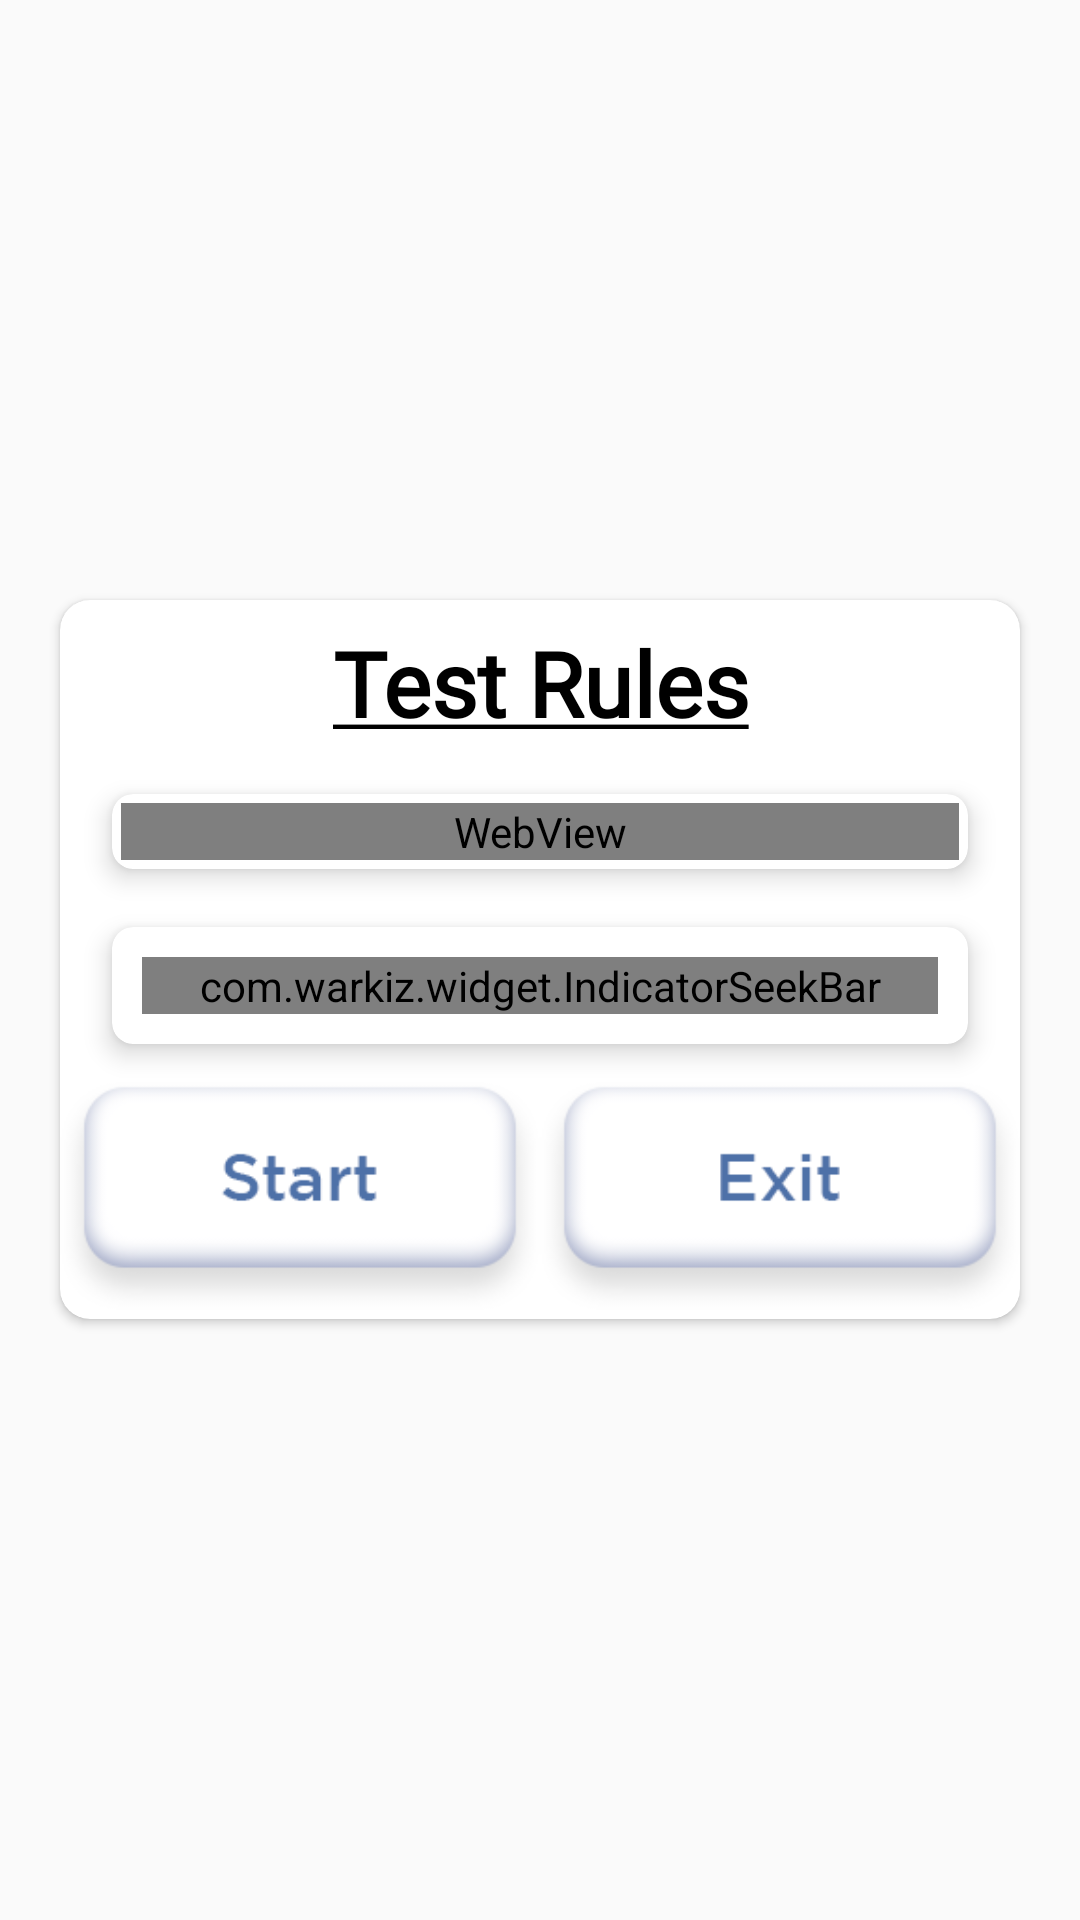

This screen was rendered from an Android layout file. Write that file and the resources it references.
<!-- AndroidManifest.xml: application theme AppTheme1 -->
<!-- res/layout/rules_layout.xml -->
<?xml version="1.0" encoding="utf-8"?>
<RelativeLayout xmlns:android="http://schemas.android.com/apk/res/android"
    xmlns:app="http://schemas.android.com/apk/res-auto"
    android:layout_width="match_parent"
    android:layout_height="wrap_content"
    android:layout_gravity="center"
    android:orientation="vertical">


    <androidx.cardview.widget.CardView
        android:layout_width="match_parent"
        android:layout_height="wrap_content"
        android:layout_centerInParent="true"
        android:layout_margin="20dp"
        app:cardCornerRadius="10dp">

        <RelativeLayout
            android:layout_width="match_parent"
            android:layout_height="wrap_content">


            <RelativeLayout
                android:id="@+id/relrul1"
                android:layout_width="match_parent"
                android:layout_height="55dp">

                <TextView
                    android:id="@+id/txtrul"
                    android:layout_width="match_parent"
                    android:layout_height="wrap_content"
                    android:layout_centerVertical="true"
                    android:gravity="center"
                    android:text="@string/rule"
                    android:textColor="#000"
                    android:textSize="30dp"
                    android:textStyle="bold"
                    android:fontFamily="@font/gothammedium"/>



            </RelativeLayout>

            <androidx.cardview.widget.CardView
                android:id="@+id/q1"
                android:layout_width="match_parent"
                android:layout_height="wrap_content"
                android:layout_below="@+id/relrul1"
                android:layout_marginLeft="10dp"
                android:layout_marginRight="10dp"
                app:cardCornerRadius="7dp"
                app:cardElevation="5dp"
                app:cardUseCompatPadding="true">

                <RelativeLayout
                    android:layout_width="match_parent"
                    android:layout_height="match_parent">


                <WebView
                   android:layout_width="match_parent"
                   android:layout_height="wrap_content"
                    android:layout_margin="3dp"
                    android:id="@+id/text"

                   />
                </RelativeLayout>
            </androidx.cardview.widget.CardView>







            <androidx.cardview.widget.CardView
                android:id="@+id/q5"
                android:layout_width="match_parent"
                android:layout_height="wrap_content"
                android:layout_below="@+id/q1"
                android:layout_centerInParent="true"
                android:layout_marginLeft="10dp"
                android:layout_marginRight="10dp"
                app:cardCornerRadius="7dp"
                app:cardElevation="5dp"
                app:cardUseCompatPadding="true"


                >
                <RelativeLayout
                    android:layout_width="match_parent"
                    android:layout_height="wrap_content"
                    android:id="@+id/see">
            <com.warkiz.widget.IndicatorSeekBar
                android:layout_width="match_parent"
                android:layout_height="wrap_content"
                android:id="@+id/seekbar"
                app:isb_seek_smoothly="true"
                app:isb_ticks_count="3"
                app:isb_show_tick_marks_type="oval"
                app:isb_tick_marks_size="13dp"
                app:isb_show_tick_texts="true"
                app:isb_tick_texts_size="15sp"
                app:isb_tick_texts_color="@color/black"
                app:isb_thumb_color="@color/colorPrimary"
                app:isb_tick_marks_color="@color/colorPrimary"
                app:isb_thumb_size="20dp"
                app:isb_show_indicator="none"
                app:isb_track_background_color="@color/background"
                app:isb_track_background_size="2dp"
                app:isb_track_progress_color="#2B76E0"
                app:isb_track_progress_size="4dp"
                app:isb_only_thumb_draggable="false"
                app:isb_tick_texts_array="@array/planets_array"
                android:layout_margin="10dp"/>
                </RelativeLayout>


            </androidx.cardview.widget.CardView>
            <LinearLayout
                android:layout_width="match_parent"
                android:layout_height="wrap_content"
                android:weightSum="2"
                android:layout_below="@+id/q5">
            <ImageView
                android:id="@+id/wrong"
                android:layout_width="wrap_content"
                android:layout_height="wrap_content"
                android:src="@drawable/start_press_unpress"
                android:visibility="visible"
                android:layout_centerHorizontal="true"
                android:layout_weight="1"/>

            <ImageView
                android:id="@+id/wrong1"
                android:layout_width="wrap_content"
                android:layout_height="wrap_content"
                android:src="@drawable/exit_press_unpress"
                android:visibility="visible"
                android:layout_centerHorizontal="true"
                android:layout_weight="1">

            </ImageView>

            </LinearLayout>



        </RelativeLayout>

    </androidx.cardview.widget.CardView>
</RelativeLayout>
<!-- resources referenced by this layout -->
<resources>
  <string-array name="planets_array">
          <item>Easy</item>
          <item>Medium</item>
          <item>Hard</item>
      </string-array>
  <color name="background">#394263</color>
  <color name="black">#000000</color>
  <color name="colorPrimary">#1F253D</color>
  <!-- drawable exit_press_unpress (drawable-hdpi) -->
  <selector xmlns:android="http://schemas.android.com/apk/res/android">
  
      <item android:drawable="@drawable/exit_press" android:state_pressed="true" />
      <item android:drawable="@drawable/exit" />
  </selector>
  <!-- drawable start_press_unpress (drawable-hdpi) -->
  <selector xmlns:android="http://schemas.android.com/apk/res/android">
  
      <item android:drawable="@drawable/start_press" android:state_pressed="true" />
      <item android:drawable="@drawable/start" />
  </selector>
  <string name="rule"><u>Test Rules</u></string>
  <style name="AppTheme1" parent="Theme.AppCompat.Light.DarkActionBar">
          
          <item name="fontFamily">@font/gothammedium</item>
          <item name="windowActionBar">false</item>
          <item name="windowNoTitle">true</item>
          <item name="android:windowFullscreen">true</item>
          <item name="colorPrimary">@color/colorPrimary</item>
          <item name="colorPrimaryDark">@color/colorPrimaryDark</item>
          <item name="colorAccent">@color/colorAccent</item>
  
          
      </style>
  <!-- drawable exit_press: png bitmap (drawable-hdpi, 8643 bytes) -->
  <!-- drawable exit: png bitmap (drawable-hdpi, 9665 bytes) -->
  <!-- drawable start_press: png bitmap (drawable-hdpi, 9125 bytes) -->
  <!-- drawable start: png bitmap (drawable-hdpi, 10148 bytes) -->
  <color name="colorPrimaryDark">#101725</color>
  <color name="colorAccent">#000000</color>
</resources>
